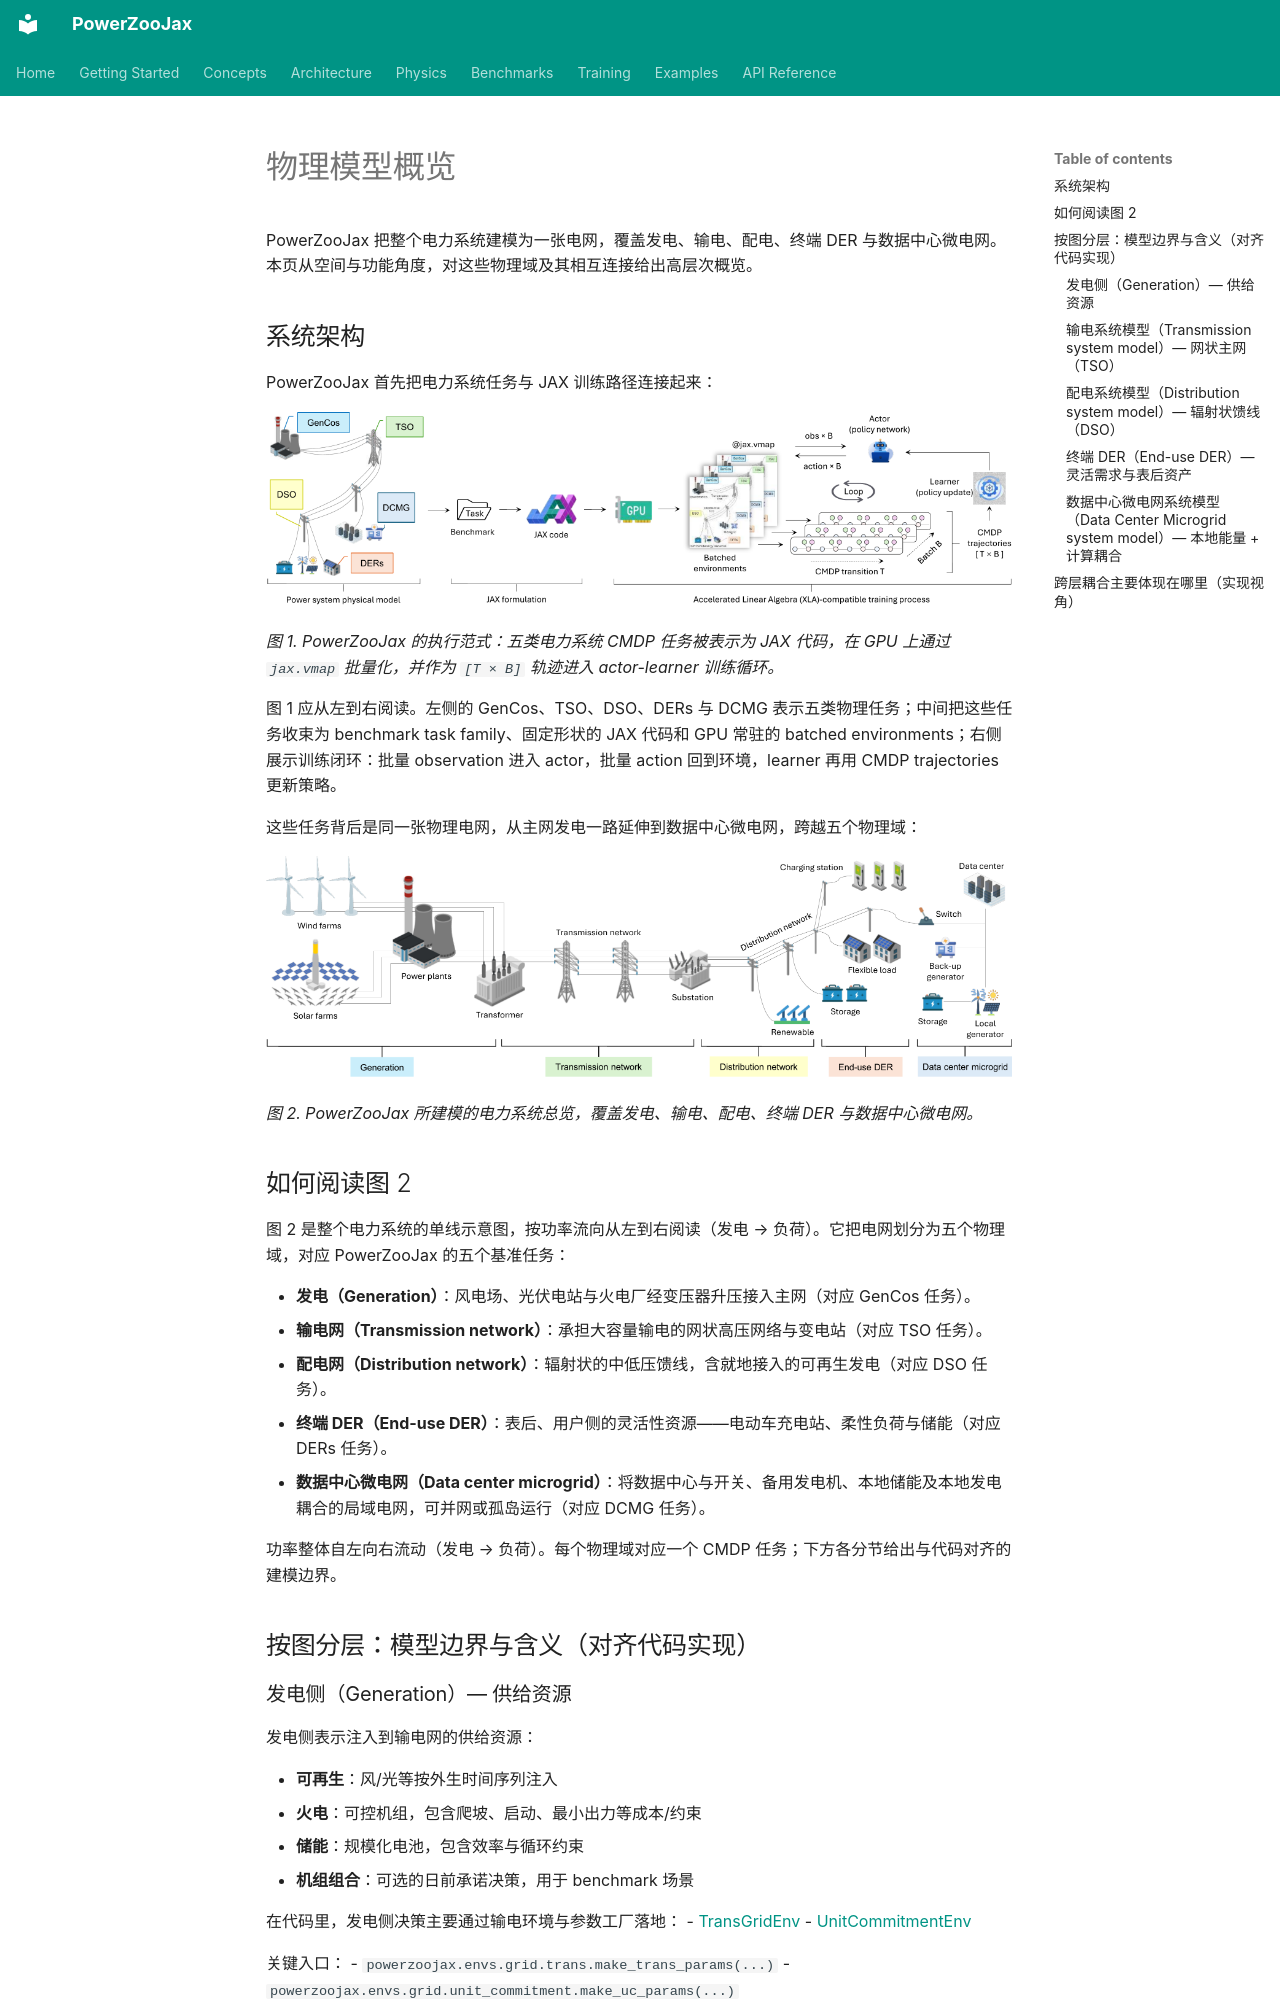

repository: powerzoojax/PowerZooJax · page: zh/physics/overview/index.html · generator: mkdocs

# 物理模型概览

PowerZooJax 把整个电力系统建模为一张电网，覆盖发电、输电、配电、终端 DER 与数据中心微电网。本页从空间与功能角度，对这些物理域及其相互连接给出高层次概览。

## 系统架构

PowerZooJax 首先把电力系统任务与 JAX 训练路径连接起来：

![PowerZooJax 执行范式图](../../assets/images/physics/fig1_execution_paradigm.png){ width="100%" }

*图 1. PowerZooJax 的执行范式：五类电力系统 CMDP 任务被表示为 JAX 代码，在 GPU 上通过 `jax.vmap` 批量化，并作为 `[T × B]` 轨迹进入 actor-learner 训练循环。*

图 1 应从左到右阅读。左侧的 GenCos、TSO、DSO、DERs 与 DCMG 表示五类物理任务；中间把这些任务收束为 benchmark task family、固定形状的 JAX 代码和 GPU 常驻的 batched environments；右侧展示训练闭环：批量 observation 进入 actor，批量 action 回到环境，learner 再用 CMDP trajectories 更新策略。

这些任务背后是同一张物理电网，从主网发电一路延伸到数据中心微电网，跨越五个物理域：

![PowerZooJax 电力系统模型](../../assets/images/physics/fig2_power_grid_model.png){ width="100%" }

*图 2. PowerZooJax 所建模的电力系统总览，覆盖发电、输电、配电、终端 DER 与数据中心微电网。*

## 如何阅读图 2

图 2 是整个电力系统的单线示意图，按功率流向从左到右阅读（发电 → 负荷）。它把电网划分为五个物理域，对应 PowerZooJax 的五个基准任务：

- **发电（Generation）**：风电场、光伏电站与火电厂经变压器升压接入主网（对应 GenCos 任务）。
- **输电网（Transmission network）**：承担大容量输电的网状高压网络与变电站（对应 TSO 任务）。
- **配电网（Distribution network）**：辐射状的中低压馈线，含就地接入的可再生发电（对应 DSO 任务）。
- **终端 DER（End-use DER）**：表后、用户侧的灵活性资源——电动车充电站、柔性负荷与储能（对应 DERs 任务）。
- **数据中心微电网（Data center microgrid）**：将数据中心与开关、备用发电机、本地储能及本地发电耦合的局域电网，可并网或孤岛运行（对应 DCMG 任务）。

功率整体自左向右流动（发电 → 负荷）。每个物理域对应一个 CMDP 任务；下方各分节给出与代码对齐的建模边界。

## 按图分层：模型边界与含义（对齐代码实现）

### 发电侧（Generation）— 供给资源

发电侧表示注入到输电网的供给资源：

- **可再生**：风/光等按外生时间序列注入
- **火电**：可控机组，包含爬坡、启动、最小出力等成本/约束
- **储能**：规模化电池，包含效率与循环约束
- **机组组合**：可选的日前承诺决策，用于 benchmark 场景

在代码里，发电侧决策主要通过输电环境与参数工厂落地：
- [TransGridEnv](transmission.md)
- [UnitCommitmentEnv](transmission.md)

关键入口：
- `powerzoojax.envs.grid.trans.make_trans_params(...)`
- `powerzoojax.envs.grid.unit_commitment.make_uc_params(...)`

---
